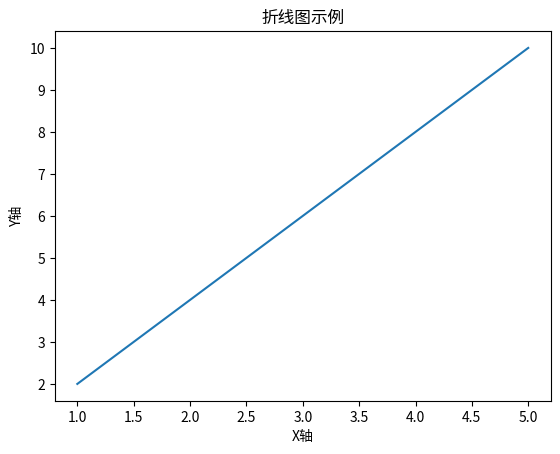

This chart was generated by the following Python code:
# 导入matplotlib库中的pyplot模块
import matplotlib.pyplot as plt

# 准备数据
x = [1, 2, 3, 4, 5]
y = [2, 4, 6, 8, 10]

# 使用plot()函数绘制折线图
plt.plot(x, y)

# 设置x轴和y轴的标签
plt.xlabel('X轴')
plt.ylabel('Y轴')

# 设置图像的标题
plt.title('折线图示例')
# git pull --rebase origin master
# git push origin master
# 使用show()函数显示图像
plt.show()
